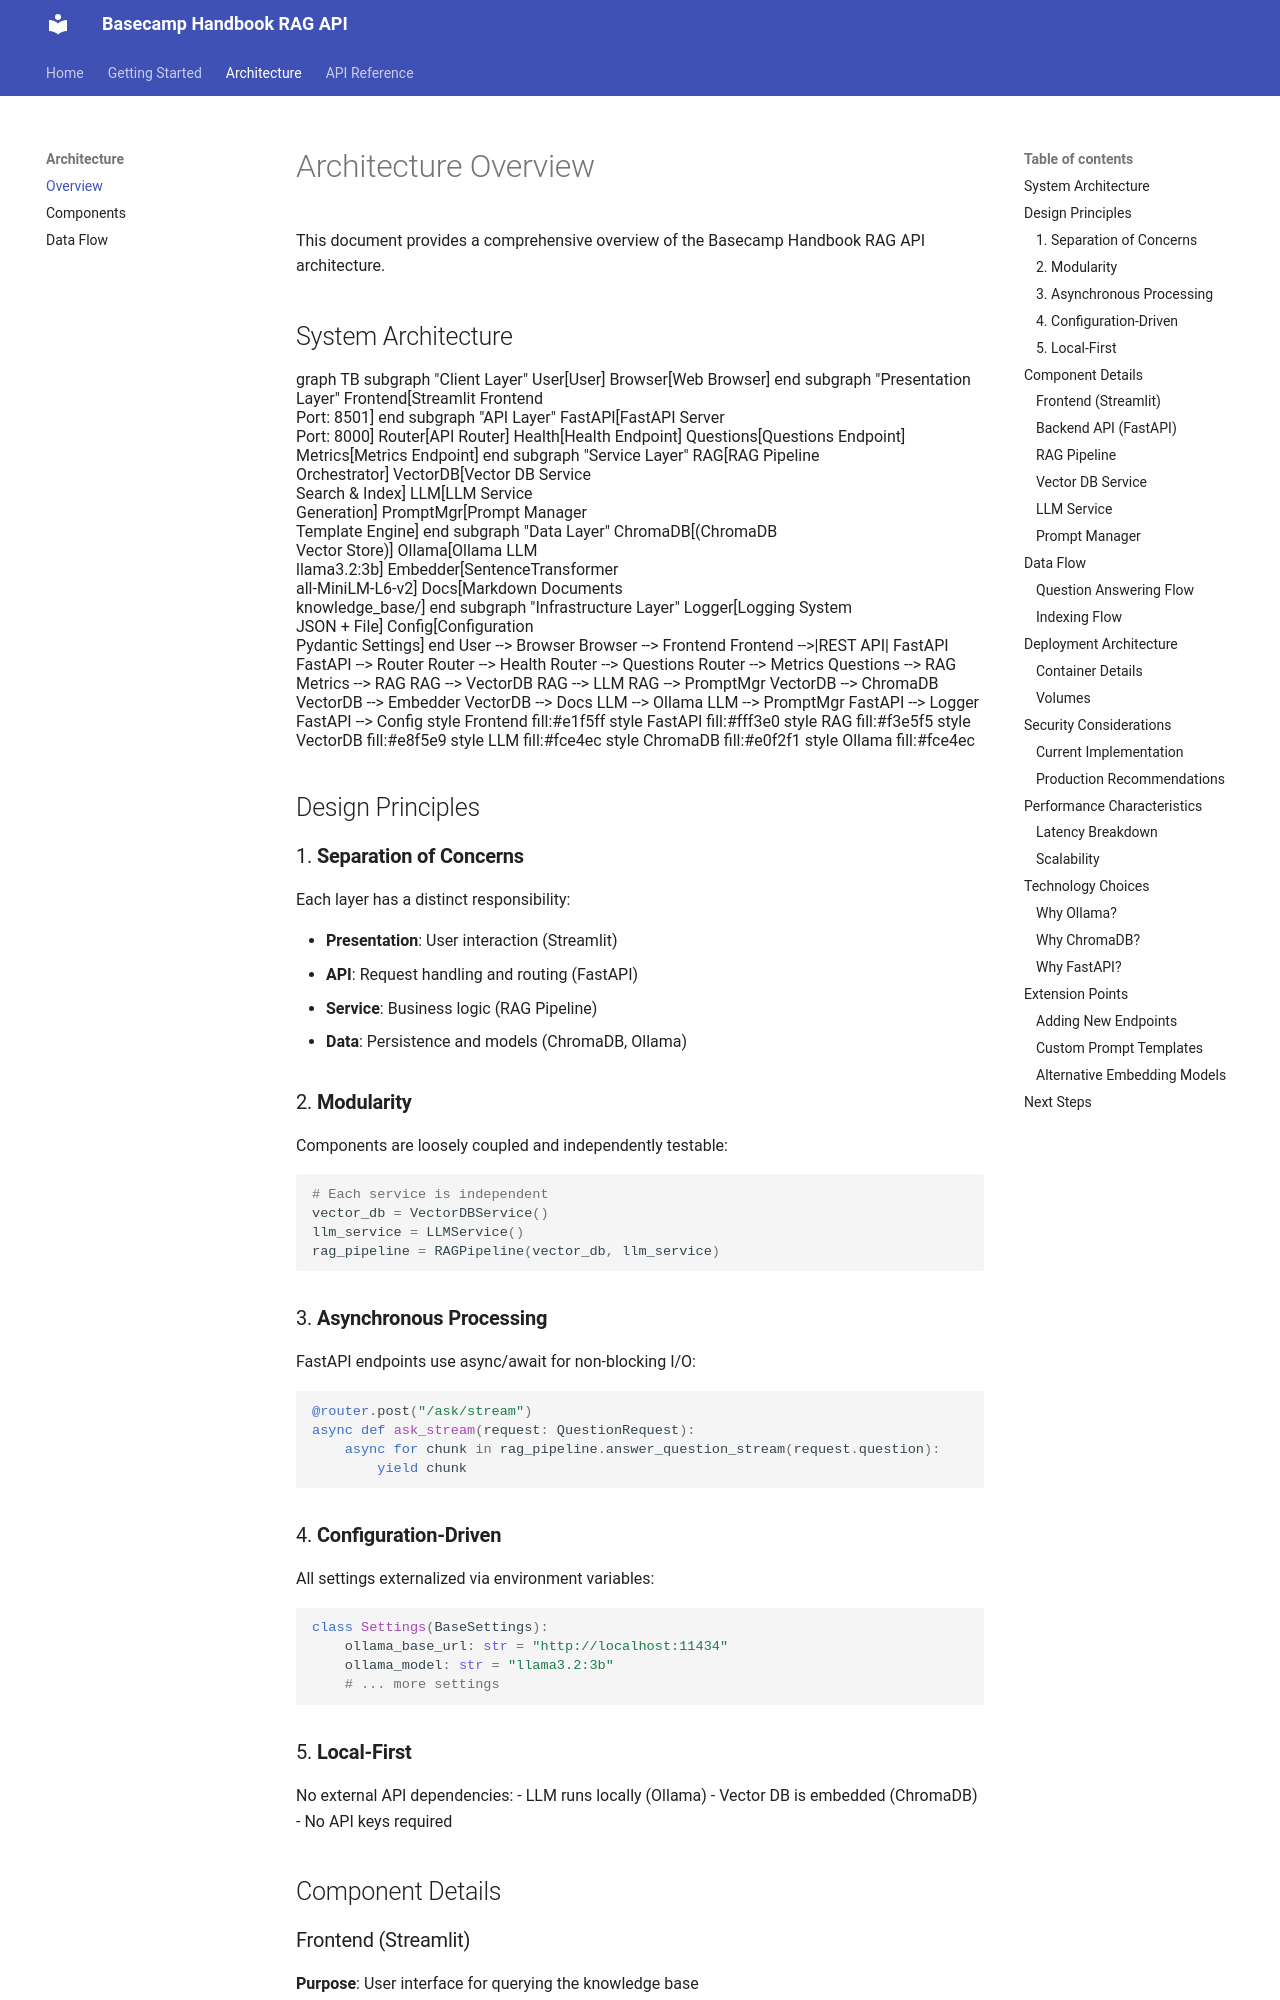

repository: hanifekaptan/basecamp_handbook_ai_assistant · page: architecture/overview/index.html · generator: mkdocs

# Architecture Overview

This document provides a comprehensive overview of the Basecamp Handbook RAG API architecture.

## System Architecture

```mermaid
graph TB
    subgraph "Client Layer"
        User[User]
        Browser[Web Browser]
    end
    
    subgraph "Presentation Layer"
        Frontend[Streamlit Frontend<br/>Port: 8501]
    end
    
    subgraph "API Layer"
        FastAPI[FastAPI Server<br/>Port: 8000]
        Router[API Router]
        Health[Health Endpoint]
        Questions[Questions Endpoint]
        Metrics[Metrics Endpoint]
    end
    
    subgraph "Service Layer"
        RAG[RAG Pipeline<br/>Orchestrator]
        VectorDB[Vector DB Service<br/>Search & Index]
        LLM[LLM Service<br/>Generation]
        PromptMgr[Prompt Manager<br/>Template Engine]
    end
    
    subgraph "Data Layer"
        ChromaDB[(ChromaDB<br/>Vector Store)]
        Ollama[Ollama LLM<br/>llama3.2:3b]
        Embedder[SentenceTransformer<br/>all-MiniLM-L6-v2]
        Docs[Markdown Documents<br/>knowledge_base/]
    end
    
    subgraph "Infrastructure Layer"
        Logger[Logging System<br/>JSON + File]
        Config[Configuration<br/>Pydantic Settings]
    end
    
    User --> Browser
    Browser --> Frontend
    Frontend -->|REST API| FastAPI
    FastAPI --> Router
    Router --> Health
    Router --> Questions
    Router --> Metrics
    
    Questions --> RAG
    Metrics --> RAG
    
    RAG --> VectorDB
    RAG --> LLM
    RAG --> PromptMgr
    
    VectorDB --> ChromaDB
    VectorDB --> Embedder
    VectorDB --> Docs
    
    LLM --> Ollama
    LLM --> PromptMgr
    
    FastAPI --> Logger
    FastAPI --> Config
    
    style Frontend fill:#e1f5ff
    style FastAPI fill:#fff3e0
    style RAG fill:#f3e5f5
    style VectorDB fill:#e8f5e9
    style LLM fill:#fce4ec
    style ChromaDB fill:#e0f2f1
    style Ollama fill:#fce4ec
```

## Design Principles

### 1. **Separation of Concerns**

Each layer has a distinct responsibility:

- **Presentation**: User interaction (Streamlit)
- **API**: Request handling and routing (FastAPI)
- **Service**: Business logic (RAG Pipeline)
- **Data**: Persistence and models (ChromaDB, Ollama)

### 2. **Modularity**

Components are loosely coupled and independently testable:

```python
# Each service is independent
vector_db = VectorDBService()
llm_service = LLMService()
rag_pipeline = RAGPipeline(vector_db, llm_service)
```

### 3. **Asynchronous Processing**

FastAPI endpoints use async/await for non-blocking I/O:

```python
@router.post("/ask/stream")
async def ask_stream(request: QuestionRequest):
    async for chunk in rag_pipeline.answer_question_stream(request.question):
        yield chunk
```
